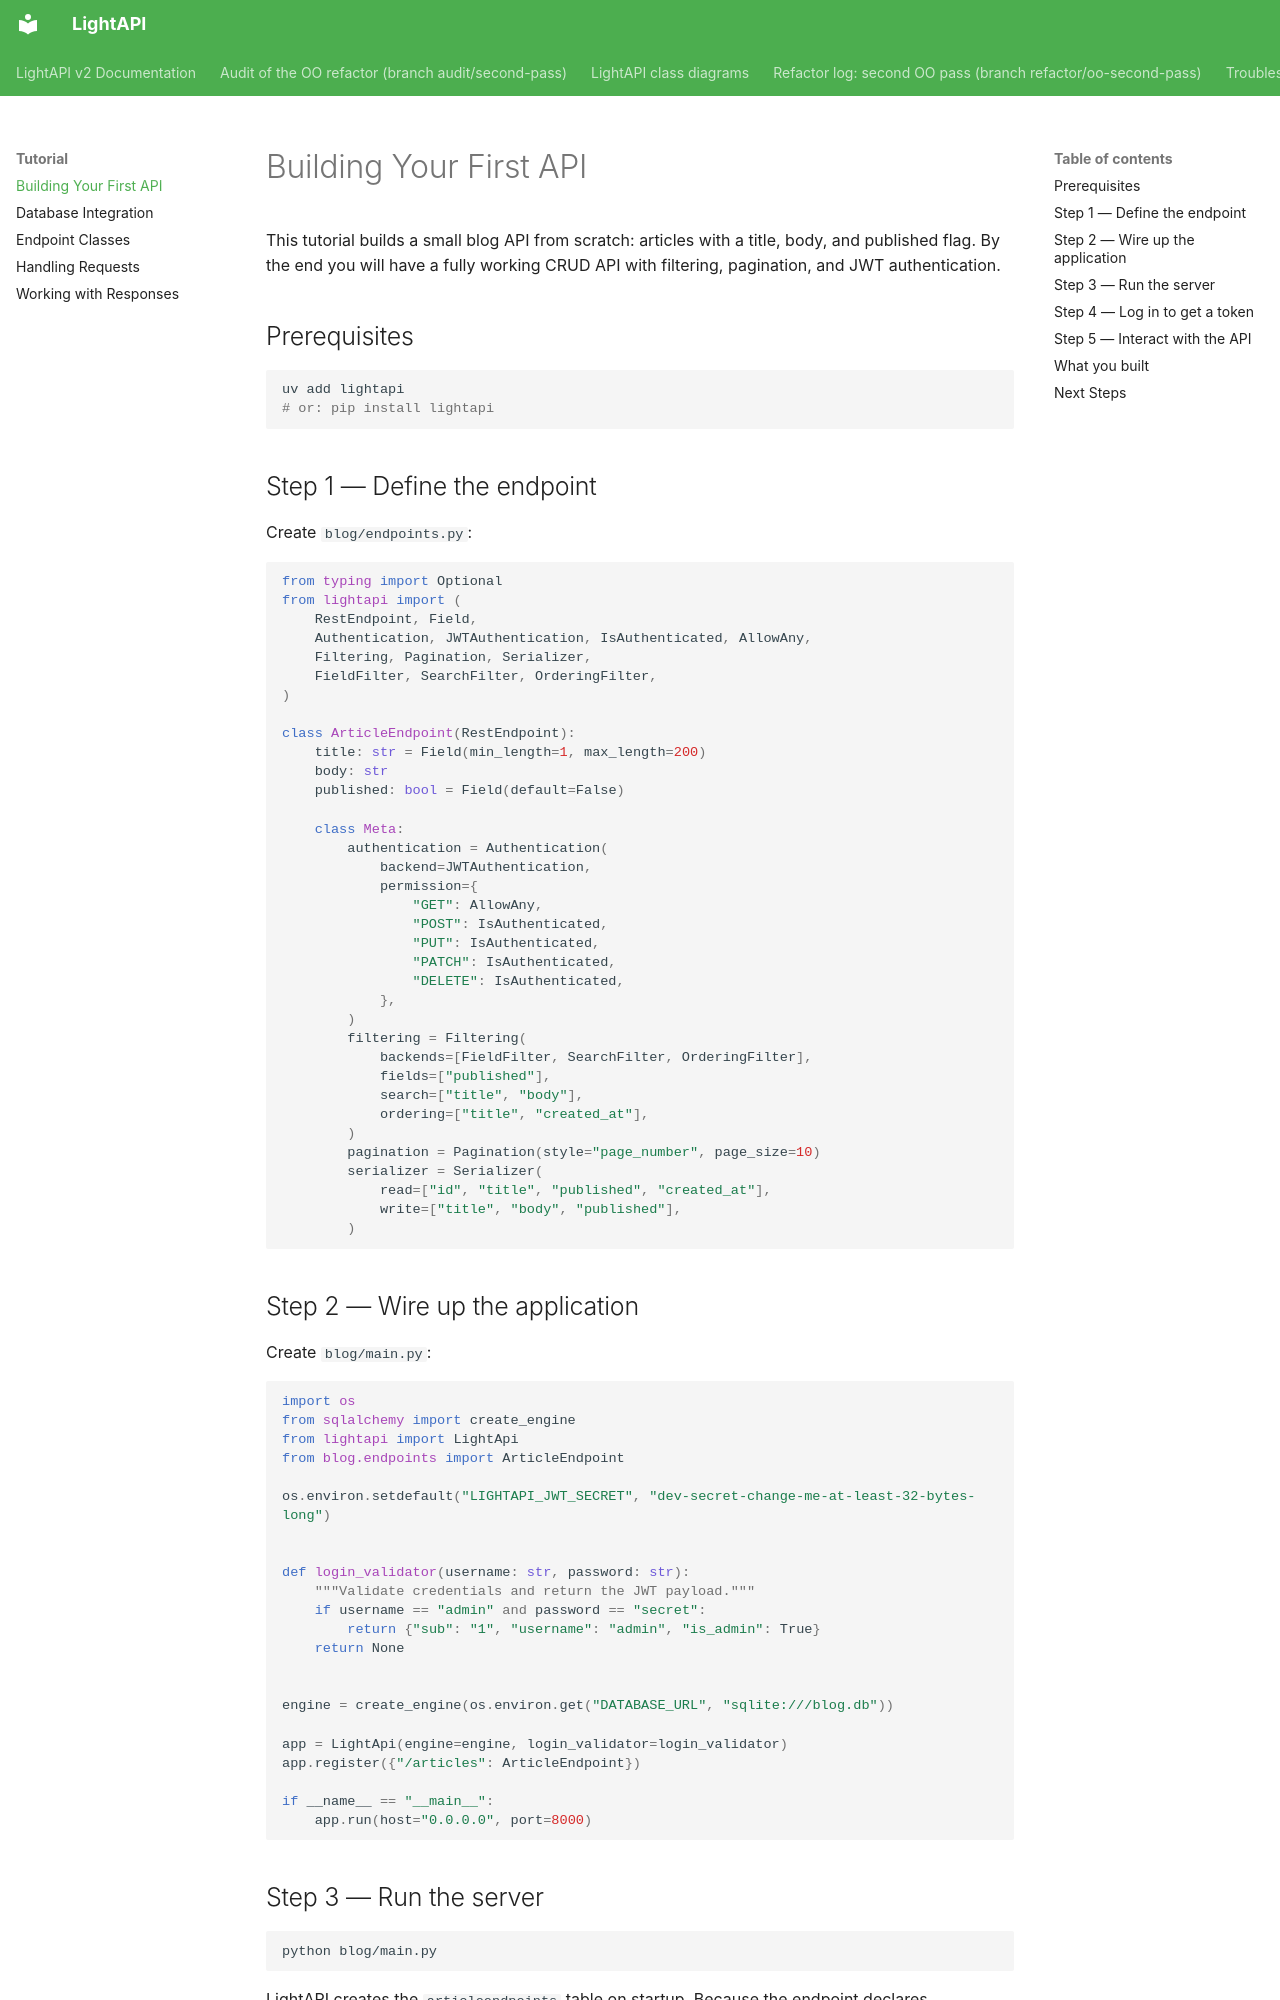

repository: iklobato/lightapi · page: tutorial/basic-api/index.html · generator: mkdocs

---
title: Building Your First API
description: Step-by-step tutorial for creating a complete REST API with LightAPI v2
---

# Building Your First API

This tutorial builds a small blog API from scratch: articles with a title, body, and published flag. By the end you will have a fully working CRUD API with filtering, pagination, and JWT authentication.

## Prerequisites

```bash
uv add lightapi
# or: pip install lightapi
```

## Step 1 — Define the endpoint

Create `blog/endpoints.py`:

```python
from typing import Optional
from lightapi import (
    RestEndpoint, Field,
    Authentication, JWTAuthentication, IsAuthenticated, AllowAny,
    Filtering, Pagination, Serializer,
    FieldFilter, SearchFilter, OrderingFilter,
)

class ArticleEndpoint(RestEndpoint):
    title: str = Field(min_length=1, max_length=200)
    body: str
    published: bool = Field(default=False)

    class Meta:
        authentication = Authentication(
            backend=JWTAuthentication,
            permission={
                "GET": AllowAny,
                "POST": IsAuthenticated,
                "PUT": IsAuthenticated,
                "PATCH": IsAuthenticated,
                "DELETE": IsAuthenticated,
            },
        )
        filtering = Filtering(
            backends=[FieldFilter, SearchFilter, OrderingFilter],
            fields=["published"],
            search=["title", "body"],
            ordering=["title", "created_at"],
        )
        pagination = Pagination(style="page_number", page_size=10)
        serializer = Serializer(
            read=["id", "title", "published", "created_at"],
            write=["title", "body", "published"],
        )
```

## Step 2 — Wire up the application

Create `blog/main.py`:

```python
import os
from sqlalchemy import create_engine
from lightapi import LightApi
from blog.endpoints import ArticleEndpoint

os.environ.setdefault("LIGHTAPI_JWT_SECRET", "dev-secret-change-me-at-least-32-bytes-long")


def login_validator(username: str, password: str):
    """Validate credentials and return the JWT payload."""
    if username == "admin" and password == "secret":
        return {"sub": "1", "username": "admin", "is_admin": True}
    return None


engine = create_engine(os.environ.get("DATABASE_URL", "sqlite:///blog.db"))

app = LightApi(engine=engine, login_validator=login_validator)
app.register({"/articles": ArticleEndpoint})

if __name__ == "__main__":
    app.run(host="0.0.0.0", port=8000)
```
